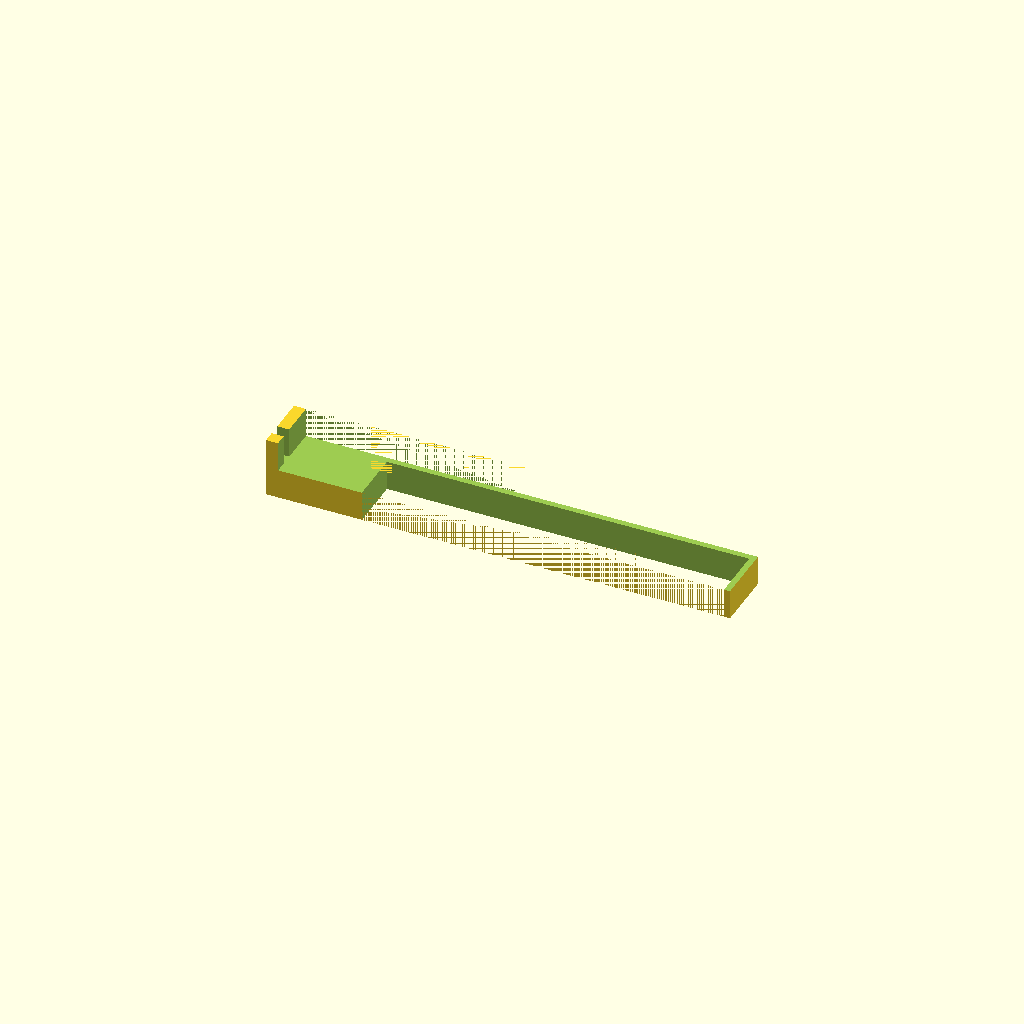
Cell 1: rendered with the file's own defaults.
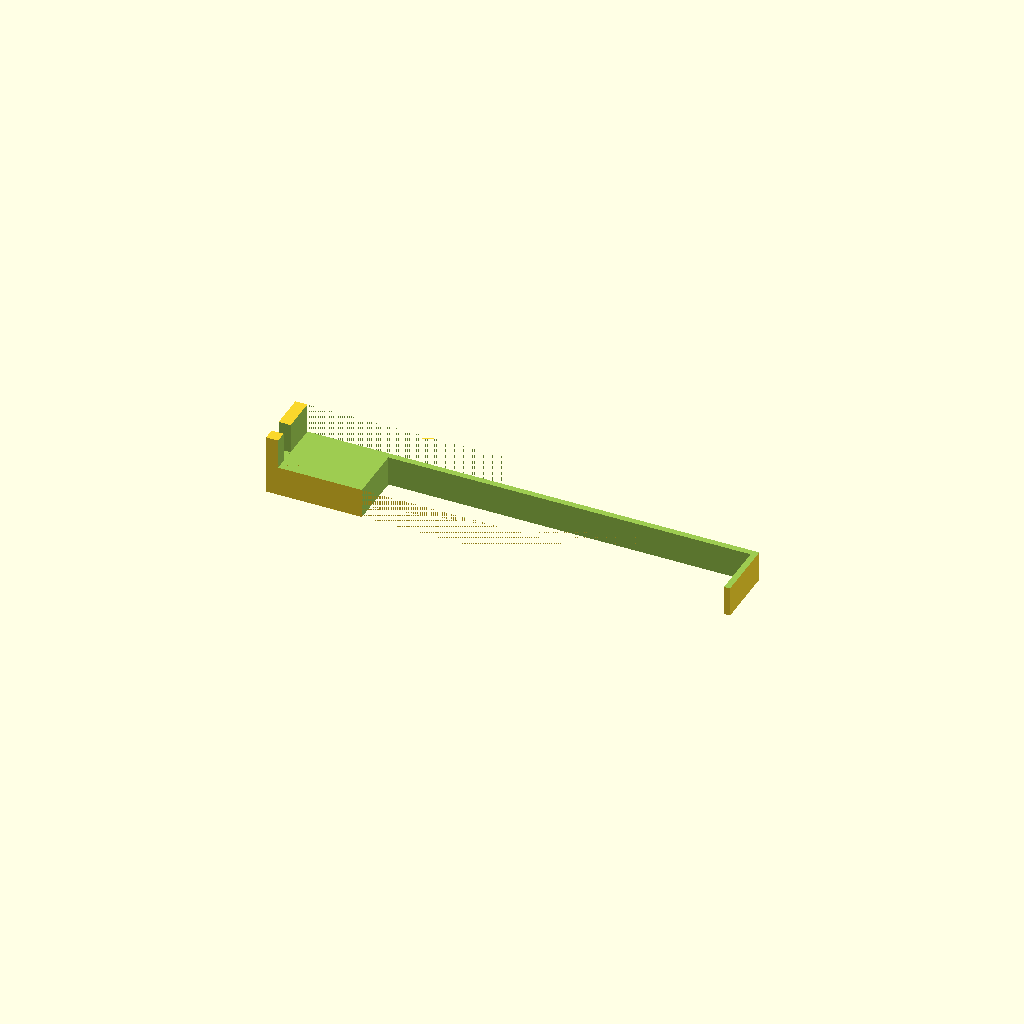
Cell 2: Cable_diameter = 5 (everything else at default).
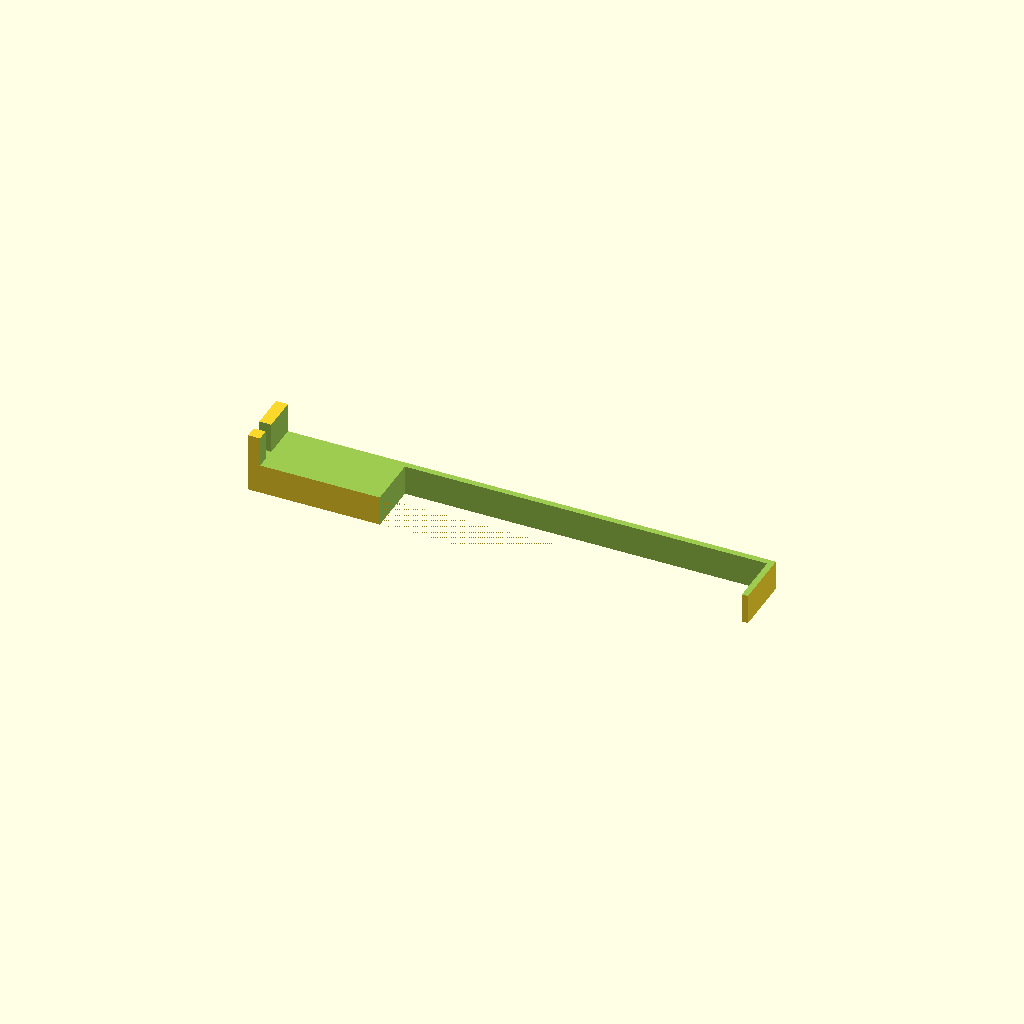
Cell 3: the same model with Cable_collar_to_case = 40.
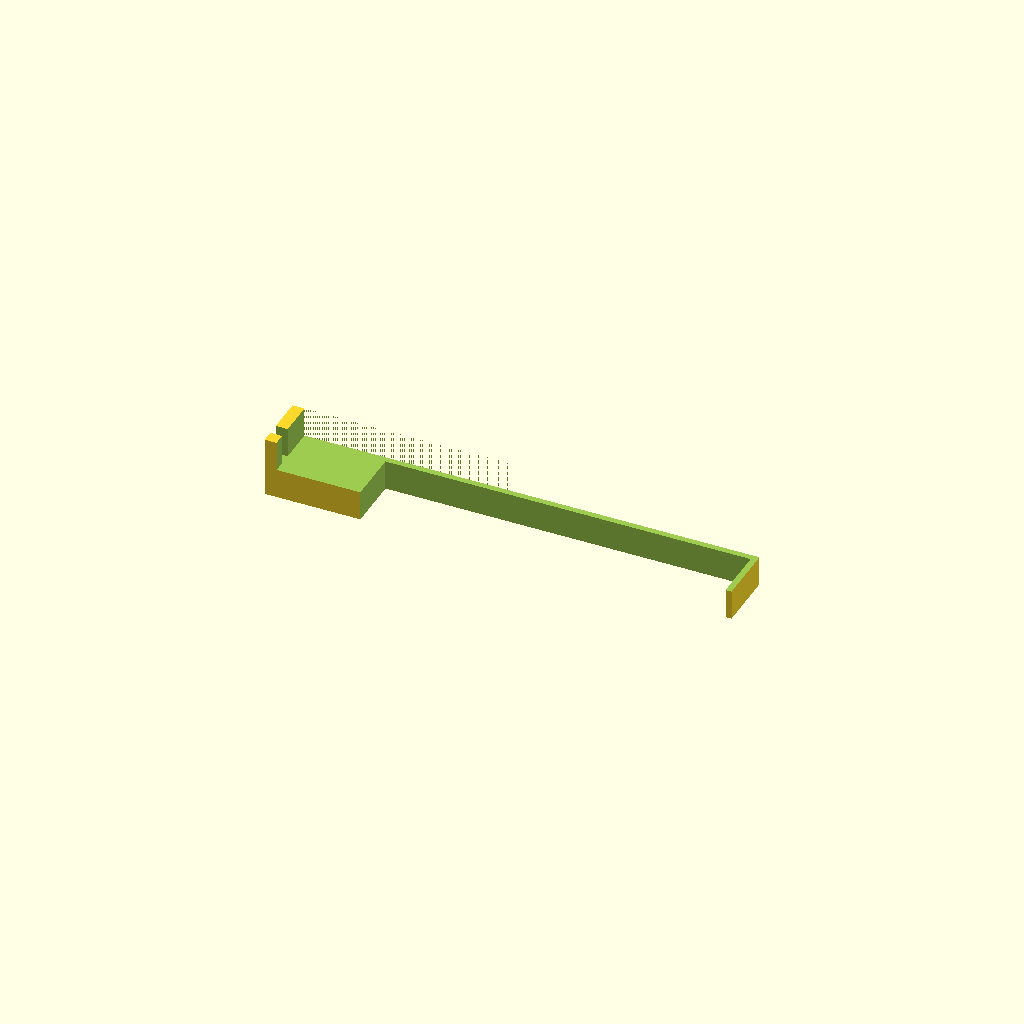
Cell 4: the same model with Case_width_tolerance = 2.
All cells are drawn from one camera (rotation 55°, 0°, 25°, orthographic, colour scheme Cornfield), so only the parameter changes between them.
Source of the model, inputs/thingiverse/thing-2167807/files/Cable_retainer.scad:
/* Wanhao i3 V2.., Monoprice Maker Select V2 et al USB cable retainer */
/* By Luther Barber */
/* Parameters for Thingiverse customizer */

// The size of the slot for the cable (in mm), allowing for print shrinkage, etc.
Cable_diameter = 4; // [2,3,4,5,6]

// The length (in mm)of the USB cable housing & strain relief from the case to the cable.
Cable_collar_to_case = 28; // [20:1:40]

// Adjustment to the 120mm case size (in mm) to allow for print shrinkage, etc.
Case_width_tolerance = 1; // [-2,-1,0,1,2,3]

/* [Hidden] */
// All remaining parameters probably will not need to be changed
Prong_size = 4;
Prong_length = 10;
Cable_distance_from_top = 10;

Clip_width = 10;
Clip_thickness = 2;
Case_width = 120 + Case_width_tolerance;
Slop = .01; // extra amount only to make cutouts clear

/* Code */

Overall_length = Clip_thickness + Case_width + Cable_collar_to_case + Prong_size;
Overall_height = Clip_thickness + Cable_distance_from_top + Cable_diameter + Prong_size;
Overall_width = Clip_width + Prong_length;

/* Create a box of the overall size. Then carve out a gap
/* for the control box, discard the space up to the prongs,
/* and remove the gap between the prongs.
/* Rotate the model for the desired printing orientation.
/* Translate it to start on the z plane, extend along the x axis, and be roughly centered */
translate ([Overall_length / 2, - Overall_width / 2 , Overall_height]) {
    rotate ([0, 90, 90]){    // for printing direction
        difference() {
            difference () {
                difference (){
                    // Cuboid of the overall size
                    cube([Overall_width, Overall_length, Overall_height]);
                    // Less the cutout for the control box
                    translate([-Slop, Clip_thickness, -Slop]){
                        cube([Overall_width + (2 * Slop), Case_width, Overall_height - Clip_thickness]);
                    }
                }
                // Less the volume behind the prongs
                translate ([-Slop, -Slop, -Slop]) {
                    cube([Prong_length + Slop, Overall_length - Prong_size + Slop, Overall_height + (2 * Slop)]);
                }
            }
            // and finally remove the gap between the prongs
            translate ([-Slop, Slop, Prong_size]) {
                cube([Prong_length, Overall_length, Cable_diameter]);
            }
        }   
    }
}
Parameter table extracted from the source (name, type, default, range or options):
Cable_diameter: number, default 4, options 2, 3, 4, 5, 6
Cable_collar_to_case: number, default 28, range 20 to 40, step 1
Case_width_tolerance: number, default 1, options -2, -1, 0, 1, 2, 3
